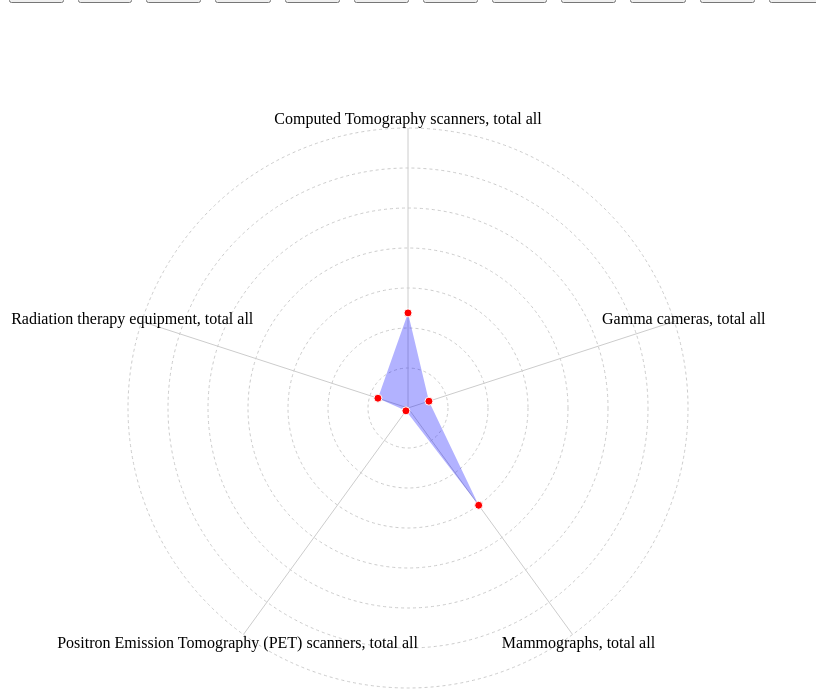
D3 v7 page, settled after 480 driven frames (8 s of simulated time); the page loaded 1 data file(s).


// ── radar.js

const width = 800, height = 800, margin = 120;
const categories = ['Computed Tomography scanners, total all',
                    'Gamma cameras, total all',
                    'Mammographs, total all',
                    'Positron Emission Tomography (PET) scanners, total all',
                    'Radiation therapy equipment, total all']; 

const tooltip = d3.select("body").append("div")
                    .attr("class", "tooltip")
                    .style("position", "absolute")
                    .style("visibility", "hidden")
                    .style("background-color", "rgba(0, 0, 0, 0.7)")
                    .style("color", "#fff")
                    .style("padding", "5px")
                    .style("border-radius", "3px")
                    .style("font-size", "12px");


function drawRadarChart(data) {
    const svg = d3.select("#chart").html("").append("svg")
                    .attr("width", width)
                    .attr("height", height)
                    .append("g")
                    
                    .attr("transform", `translate(${width / 2}, ${height / 2})`);

            
    const angleSlice = Math.PI * 2 / categories.length;
    const radius = Math.min(width, height) / 2 - margin;

  
    const scale = d3.scaleLinear().domain([0,55000 ]).range([0, radius]);

    const axisGrid = svg.append("g").attr("class", "axis-grid");
    const numLevels = 7;  
    const levelRadius = d3.range(1, numLevels + 1).map(d => scale(d * 55000/7));
    axisGrid.selectAll(".grid-circle")
            .data(levelRadius)
            .enter()
            .append("circle")
            .attr("class", "grid-circle")
            .attr("r", d => d)
            .attr("fill", "none")
            .attr("stroke", "#ccc")
            .style("stroke-dasharray", "3, 3");
    axisGrid.selectAll(".axis")
            .data(categories)
            .enter()
            .append("line")
            .attr("class", "axis")
            .attr("x1", (d, i) => scale(55000) * Math.cos(angleSlice * i - Math.PI / 2))
            .attr("y1", (d, i) => scale(55000) * Math.sin(angleSlice * i - Math.PI / 2))
            .attr("x2", 0)
            .attr("y2", 0)
            .style("stroke", "#ccc")
            .style("stroke-width", 1);

    axisGrid.selectAll(".axis-label")
            .data(categories)
            .enter()
            .append("text")
            .attr("class", "axis-label")
            .attr("x", (d, i) => (scale(55000) + 10) * Math.cos(angleSlice * i - Math.PI / 2))
            .attr("y", (d, i) => (scale(55000) + 10) * Math.sin(angleSlice * i - Math.PI / 2))
            .attr("text-anchor", "middle")
            .attr("dy", ".35em")
            .text(d => d);

    const radarLine = d3.lineRadial()
                        .radius(d => scale(d))
                        .angle((d, i) => i * angleSlice);

    const radarPath = svg.append("path")
                    .datum(data)
                    .attr("d", radarLine)
                    .attr("fill", "rgba(0, 0, 255, 0.3)")
                    radarPath.on("mouseover", function() {
                            d3.select(this).transition().duration(200)
                              .attr("fill", "rgba(0, 0, 255, 0.5)")  
                                
                    })
                                .on("mouseout", function() {
                                    d3.select(this).transition().duration(200)
                                        .attr("fill", "rgba(0, 0, 255, 0.3)")  
                                        
                                });   

    const points = svg.selectAll(".radar-point")
                        .data(data)
                        .enter()
                        .append("circle")
                        .attr("class", "radar-point")
                        .attr("cx", (d, i) => scale(d) * Math.cos(angleSlice * i - Math.PI / 2))
                        .attr("cy", (d, i) => scale(d) * Math.sin(angleSlice * i - Math.PI / 2))
                        .attr("r", 4)
                        .attr("fill", "red")
                        .attr("stroke", "white")
                        .attr("stroke-width", 1)
                        .on("mouseover", function(event, d) {
                            tooltip.style("visibility", "visible")
                                .text(`Value: ${d}`); 

                            d3.select(this).transition().duration(200)
                                .attr("r",8) 
                                .style("fill", "yellow") 
                                .style("filter", "url(#glow)"); 
                        })
                        .on("mousemove", function(event) {
                            tooltip.style("top", (event.pageY + 5) + "px")
                                .style("left", (event.pageX + 5) + "px");
                        })
                        .on("mouseout", function() {
                            tooltip.style("visibility", "hidden"); 
                            d3.select(this).transition().duration(200)
                                .attr("r", 4) 
                                .style("fill", "red") 
                                .style("filter", "none"); 
                        });
                        
        
}

d3.csv('Clean Processing/Medical_TechnologyFix.csv').then(data => {
    const yearsData = d3.groups(data, d => d.TIME_PERIOD); 

    const radarData = {};
    
    yearsData.forEach(([year, records]) => {
        radarData[year] = categories.map(category => {
            const record = records.find(d => d.Variable === category);
            return record ? +record.OBS_VALUE : 0; 

        });
    });

    drawRadarChart(radarData['2010']);
    d3.selectAll("#button-container button").on("click", function(event) {
        const selectedYear = this.getAttribute('data-year');
        drawRadarChart(radarData[selectedYear]);
    });
});







### data: Clean Processing/Medical_TechnologyFix.csv
STRUCTURE, STRUCTURE_ID, STRUCTURE_NAME, ACTION, VAR, Variable, UNIT, Measure, COU, Country, TIME_PERIOD, OBS_VALUE, OBS_STATUS
DATAFLOW, OECD:DF_HEALTH_REAC(1.0), Healthcare Resources, I, IPINSCAN, Computed Tomography scanners, total, NOMBRENB, Number, BEL, Belgium, 2022, 298, A
DATAFLOW, OECD:DF_HEALTH_REAC(1.0), Healthcare Resources, I, IPINSCAN, Computed Tomography scanners, total, NOMBRENB, Number, DNK, Denmark, 2022, 256, A
DATAFLOW, OECD:DF_HEALTH_REAC(1.0), Healthcare Resources, I, IPINSCAN, Computed Tomography scanners, total, NOMBRENB, Number, GRC, Greece, 2022, 509, A
DATAFLOW, OECD:DF_HEALTH_REAC(1.0), Healthcare Resources, I, IPINSCAN, Computed Tomography scanners, total, NOMBRENB, Number, IRL, Ireland, 2022, 102, A
DATAFLOW, OECD:DF_HEALTH_REAC(1.0), Healthcare Resources, I, IPINSCAN, Computed Tomography scanners, total, NOMBRENB, Number, LUX, Luxembourg, 2022, 15, A
DATAFLOW, OECD:DF_HEALTH_REAC(1.0), Healthcare Resources, I, IPINSCAN, Computed Tomography scanners, total, NOMBRENB, Number, NZL, New Zealand, 2022, 217, A
DATAFLOW, OECD:DF_HEALTH_REAC(1.0), Healthcare Resources, I, IPINSCAN, Computed Tomography scanners, total, NOMBRENB, Number, NOR, Norway, 2022, 162, A
DATAFLOW, OECD:DF_HEALTH_REAC(1.0), Healthcare Resources, I, IPINSCAN, Computed Tomography scanners, total, NOMBRENB, Number, SWE, Sweden, 2022, 240, A
DATAFLOW, OECD:DF_HEALTH_REAC(1.0), Healthcare Resources, I, IPINSCAN, Computed Tomography scanners, total, NOMBRENB, Number, ISR, Israel, 2022, 92, A
DATAFLOW, OECD:DF_HEALTH_REAC(1.0), Healthcare Resources, I, IPINSCAN, Computed Tomography scanners, total, NOMBRENB, Number, SVN, Slovenia, 2022, 39, A
DATAFLOW, OECD:DF_HEALTH_REAC(1.0), Healthcare Resources, I, IPINSCAN, Computed Tomography scanners, total, NOMBRENB, Number, LTU, Lithuania, 2022, 83, A
DATAFLOW, OECD:DF_HEALTH_REAC(1.0), Healthcare Resources, I, IPINSCAN, Computed Tomography scanners, total, NOMBRENB, Number, AUS, Australia, 2021, 1787, A
DATAFLOW, OECD:DF_HEALTH_REAC(1.0), Healthcare Resources, I, IPINSCAN, Computed Tomography scanners, total, NOMBRENB, Number, AUT, Austria, 2021, 255, A
DATAFLOW, OECD:DF_HEALTH_REAC(1.0), Healthcare Resources, I, IPINSCAN, Computed Tomography scanners, total, NOMBRENB, Number, BEL, Belgium, 2021, 284, A
DATAFLOW, OECD:DF_HEALTH_REAC(1.0), Healthcare Resources, I, IPINSCAN, Computed Tomography scanners, total, NOMBRENB, Number, CZE, Czechia, 2021, 176, A
DATAFLOW, OECD:DF_HEALTH_REAC(1.0), Healthcare Resources, I, IPINSCAN, Computed Tomography scanners, total, NOMBRENB, Number, DNK, Denmark, 2021, 255, A
DATAFLOW, OECD:DF_HEALTH_REAC(1.0), Healthcare Resources, I, IPINSCAN, Computed Tomography scanners, total, NOMBRENB, Number, FIN, Finland, 2021, 94, A
DATAFLOW, OECD:DF_HEALTH_REAC(1.0), Healthcare Resources, I, IPINSCAN, Computed Tomography scanners, total, NOMBRENB, Number, FRA, France, 2021, 1323, A
DATAFLOW, OECD:DF_HEALTH_REAC(1.0), Healthcare Resources, I, IPINSCAN, Computed Tomography scanners, total, NOMBRENB, Number, GRC, Greece, 2021, 478, A
DATAFLOW, OECD:DF_HEALTH_REAC(1.0), Healthcare Resources, I, IPINSCAN, Computed Tomography scanners, total, NOMBRENB, Number, IRL, Ireland, 2021, 102, A
DATAFLOW, OECD:DF_HEALTH_REAC(1.0), Healthcare Resources, I, IPINSCAN, Computed Tomography scanners, total, NOMBRENB, Number, ITA, Italy, 2021, 2290, A
DATAFLOW, OECD:DF_HEALTH_REAC(1.0), Healthcare Resources, I, IPINSCAN, Computed Tomography scanners, total, NOMBRENB, Number, KOR, Korea, 2021, 2183, A
DATAFLOW, OECD:DF_HEALTH_REAC(1.0), Healthcare Resources, I, IPINSCAN, Computed Tomography scanners, total, NOMBRENB, Number, LUX, Luxembourg, 2021, 14, A
DATAFLOW, OECD:DF_HEALTH_REAC(1.0), Healthcare Resources, I, IPINSCAN, Computed Tomography scanners, total, NOMBRENB, Number, MEX, Mexico, 2021, 963, A
DATAFLOW, OECD:DF_HEALTH_REAC(1.0), Healthcare Resources, I, IPINSCAN, Computed Tomography scanners, total, NOMBRENB, Number, NOR, Norway, 2021, 162, A
DATAFLOW, OECD:DF_HEALTH_REAC(1.0), Healthcare Resources, I, IPINSCAN, Computed Tomography scanners, total, NOMBRENB, Number, POL, Poland, 2021, 832, A
DATAFLOW, OECD:DF_HEALTH_REAC(1.0), Healthcare Resources, I, IPINSCAN, Computed Tomography scanners, total, NOMBRENB, Number, SVK, Slovak Republic, 2021, 108, A
DATAFLOW, OECD:DF_HEALTH_REAC(1.0), Healthcare Resources, I, IPINSCAN, Computed Tomography scanners, total, NOMBRENB, Number, SWE, Sweden, 2021, 240, A
DATAFLOW, OECD:DF_HEALTH_REAC(1.0), Healthcare Resources, I, IPINSCAN, Computed Tomography scanners, total, NOMBRENB, Number, CHE, Switzerland, 2021, 340, A
DATAFLOW, OECD:DF_HEALTH_REAC(1.0), Healthcare Resources, I, IPINSCAN, Computed Tomography scanners, total, NOMBRENB, Number, TUR, Türkiye, 2021, 1271, A
DATAFLOW, OECD:DF_HEALTH_REAC(1.0), Healthcare Resources, I, IPINSCAN, Computed Tomography scanners, total, NOMBRENB, Number, USA, United States, 2021, 14150, A
DATAFLOW, OECD:DF_HEALTH_REAC(1.0), Healthcare Resources, I, IPINSCAN, Computed Tomography scanners, total, NOMBRENB, Number, BRA, Brazil, 2021, 5971, A
DATAFLOW, OECD:DF_HEALTH_REAC(1.0), Healthcare Resources, I, IPINSCAN, Computed Tomography scanners, total, NOMBRENB, Number, EST, Estonia, 2021, 28, A
DATAFLOW, OECD:DF_HEALTH_REAC(1.0), Healthcare Resources, I, IPINSCAN, Computed Tomography scanners, total, NOMBRENB, Number, ISR, Israel, 2021, 86, A
DATAFLOW, OECD:DF_HEALTH_REAC(1.0), Healthcare Resources, I, IPINSCAN, Computed Tomography scanners, total, NOMBRENB, Number, SVN, Slovenia, 2021, 40, A
DATAFLOW, OECD:DF_HEALTH_REAC(1.0), Healthcare Resources, I, IPINSCAN, Computed Tomography scanners, total, NOMBRENB, Number, LVA, Latvia, 2021, 71, A
DATAFLOW, OECD:DF_HEALTH_REAC(1.0), Healthcare Resources, I, IPINSCAN, Computed Tomography scanners, total, NOMBRENB, Number, LTU, Lithuania, 2021, 82, A
DATAFLOW, OECD:DF_HEALTH_REAC(1.0), Healthcare Resources, I, IPINSCAN, Computed Tomography scanners, total, NOMBRENB, Number, BGR, Bulgaria, 2021, 277, A
DATAFLOW, OECD:DF_HEALTH_REAC(1.0), Healthcare Resources, I, IPINSCAN, Computed Tomography scanners, total, NOMBRENB, Number, HRV, Croatia, 2021, 89, A
… [head cut at 6 KiB]